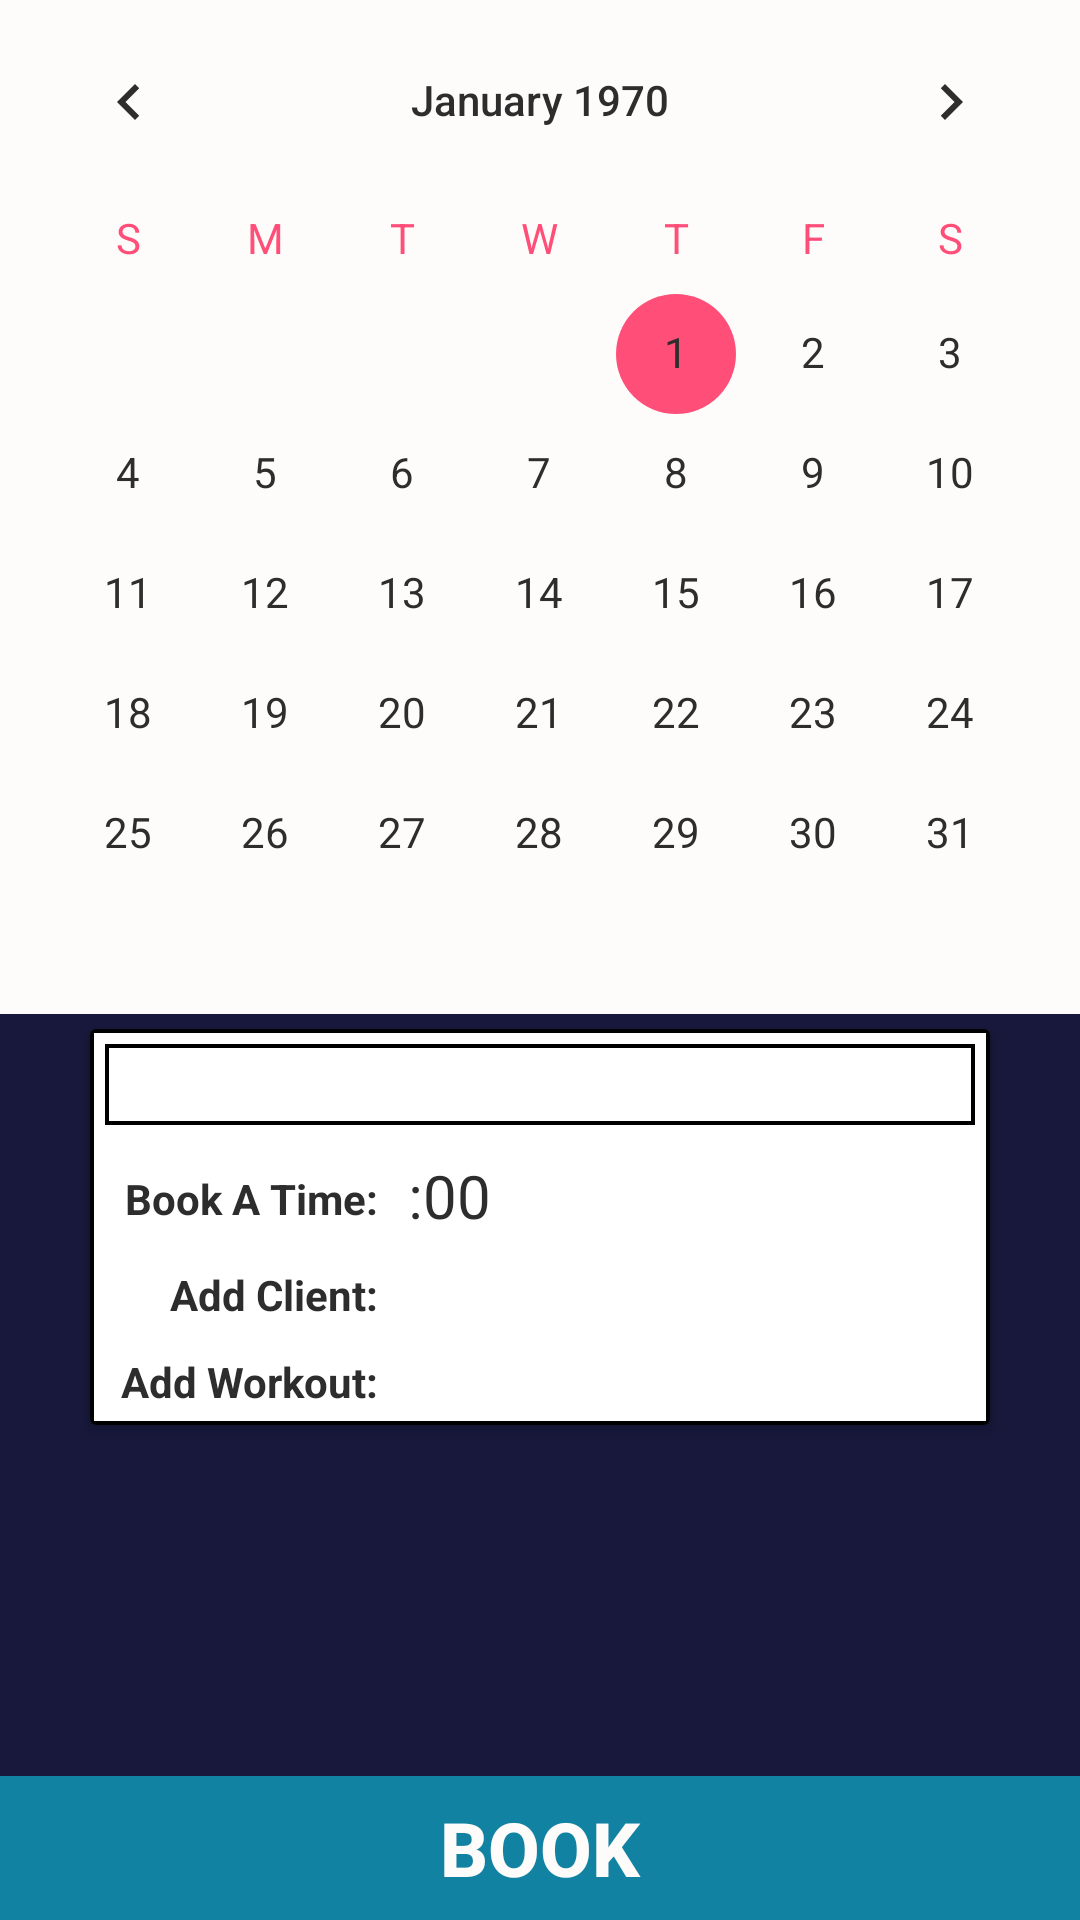

Reconstruct the res/layout file that produces this screen, plus the resources it refers to.
<!-- AndroidManifest.xml: application theme AppTheme -->
<!-- res/layout/fragment_book.xml -->
<?xml version="1.0" encoding="utf-8"?>
<FrameLayout xmlns:android="http://schemas.android.com/apk/res/android"
    xmlns:tools="http://schemas.android.com/tools"
    android:layout_width="match_parent"
    android:layout_height="match_parent"
    tools:context=".TrainerFragment.BookFragment"
    android:background="#17183B">
    <RelativeLayout
        android:layout_width="match_parent"
        android:layout_height="match_parent">
        <CalendarView
            android:layout_width="match_parent"
            android:layout_height="wrap_content"
            android:id="@+id/calendarView"
            android:dateTextAppearance="@style/CalenderViewDateCustomText"
            android:weekDayTextAppearance="@style/CalenderViewWeekCustomText"
            android:theme="@style/CustomCalendarMonth"
            android:background="#FEFCFB"/>

        <androidx.cardview.widget.CardView
            android:id="@+id/clientInfo"
            android:layout_width="300dp"
            android:layout_height="wrap_content"
            android:layout_centerHorizontal="true"
            android:layout_marginTop="5dp"
            android:layout_marginStart="20dp"
            android:layout_marginEnd="20dp"
            android:layout_below="@id/calendarView">

            <RelativeLayout
                android:layout_width="match_parent"
                android:layout_height="wrap_content"
                android:background="@drawable/bdr_inbox">
                <TextView
                    android:layout_width="match_parent"
                    android:layout_height="wrap_content"
                    android:layout_marginTop="5dp"
                    android:id="@+id/prvwDate"
                    android:textSize="20sp"
                    android:textColor="#2d2d2d"
                    android:gravity="center"
                    android:layout_margin="5dp"
                    android:background="@drawable/bdr_inbox"/>

                <TextView
                    android:id="@+id/bnrBookTime"
                    android:layout_width="wrap_content"
                    android:layout_height="wrap_content"
                    android:layout_marginTop="10dp"
                    android:layout_alignEnd="@id/bnrBookExe"
                    android:text="@string/bnrBookTime"
                    android:textStyle="bold"
                    android:textColor="#2d2d2d"
                    android:layout_below="@id/prvwDate"/>

                <androidx.appcompat.widget.AppCompatSpinner
                    android:id="@+id/spnTime"
                    android:layout_width="wrap_content"
                    android:layout_height="wrap_content"
                    android:layout_margin="5dp"
                    android:layout_toEndOf="@id/bnrBookTime"
                    android:layout_below="@id/prvwDate"
                    android:background="@null"/>

                <TextView
                    android:layout_width="wrap_content"
                    android:layout_height="wrap_content"
                    android:layout_marginTop="5dp"
                    android:layout_toEndOf="@id/spnTime"
                    android:id="@+id/in_time"
                    android:text=":00"
                    android:textSize="20sp"
                    android:textColor="#2d2d2d"
                    android:layout_alignBaseline="@id/spnTime"
                    android:layout_below="@id/prvwDate"/>

                <TextView
                    android:id="@+id/bnrBookClient"
                    android:layout_width="wrap_content"
                    android:layout_height="wrap_content"
                    android:layout_marginTop="10dp"
                    android:layout_marginStart="10dp"
                    android:layout_alignEnd="@id/bnrBookExe"
                    android:text="@string/bnrBookClient"
                    android:textStyle="bold"
                    android:textColor="#2d2d2d"
                    android:layout_below="@id/in_time"
                    android:gravity="center"/>

                <androidx.appcompat.widget.AppCompatSpinner
                    android:id="@+id/spnClient"
                    android:layout_width="match_parent"
                    android:layout_height="wrap_content"
                    android:layout_toEndOf="@id/bnrBookClient"
                    android:layout_alignEnd="@id/prvwDate"
                    android:layout_below="@id/in_time"
                    android:layout_marginTop="5dp"
                    android:layout_marginStart="5dp"
                    android:background="@null"/>

                <TextView
                    android:id="@+id/bnrBookExe"
                    android:layout_width="wrap_content"
                    android:layout_height="wrap_content"
                    android:layout_marginTop="10dp"
                    android:layout_marginStart="10dp"
                    android:layout_marginBottom="5dp"
                    android:layout_alignParentStart="true"
                    android:text="@string/bnrBookExe"
                    android:textStyle="bold"
                    android:textColor="#2d2d2d"
                    android:layout_below="@id/bnrBookClient"
                    android:gravity="center"/>

                <androidx.appcompat.widget.AppCompatSpinner
                    android:id="@+id/spnExe"
                    android:layout_width="match_parent"
                    android:layout_height="wrap_content"
                    android:layout_toEndOf="@id/bnrBookExe"
                    android:layout_alignEnd="@id/prvwDate"
                    android:layout_below="@id/bnrBookClient"
                    android:layout_marginTop="5dp"
                    android:layout_marginStart="5dp"
                    android:background="@null" />
            </RelativeLayout>
        </androidx.cardview.widget.CardView>

        <Button
            android:id="@+id/btnBook"
            android:layout_width="match_parent"
            android:layout_height="wrap_content"
            android:textSize="25sp"
            android:text="@string/btnBook"
            android:textColor="#FEFCFB"
            android:textStyle="bold"
            android:layout_margin="0dp"
            android:background="#1282A2"
            android:layout_alignParentBottom="true"/>


    </RelativeLayout>



</FrameLayout>
<!-- resources referenced by this layout -->
<resources>
  <!-- drawable bdr_inbox (drawable) -->
  <shape xmlns:android="http://schemas.android.com/apk/res/android"
      android:shape="rectangle" >
  
      <solid android:color="#FFF" />
  
      <stroke
          android:width="4px" />
  
  </shape>
  <string name="bnrBookClient">Add Client:</string>
  <string name="bnrBookExe">Add Workout:</string>
  <string name="bnrBookTime">Book A Time:</string>
  <string name="btnBook">BOOK</string>
  <style name="CalenderViewDateCustomText" parent="android:TextAppearance.DeviceDefault.Small">
          <item name="android:textColor">#2D2D2D</item>
          <item name="android:weekNumberColor">#FF4F79</item>
      </style>
  <style name="CalenderViewWeekCustomText" parent="android:TextAppearance.DeviceDefault.Small">
          <item name="android:textColor">#FF4F79</item>
      </style>
  <style name="CustomCalendarMonth" parent="AppTheme">
          <item name="android:textColorPrimary">#2D2D2D</item>
          <item name="colorAccent">#FF4F79</item>
      </style>
  <style name="AppTheme" parent="Theme.AppCompat.NoActionBar">
          
          <item name="colorPrimary">@color/colorPrimary</item>
          <item name="colorPrimaryDark">@color/colorPrimaryDark</item>
          <item name="colorAccent">@color/colorAccent</item>
      </style>
  <!-- not gathered from this repository: default colours our renderer supplied (Android Studio template values) -->
  <color name="colorPrimary">#FF6200EE</color>
  <color name="colorPrimaryDark">#FF3700B3</color>
  <color name="colorAccent">#FF03DAC5</color>
</resources>
